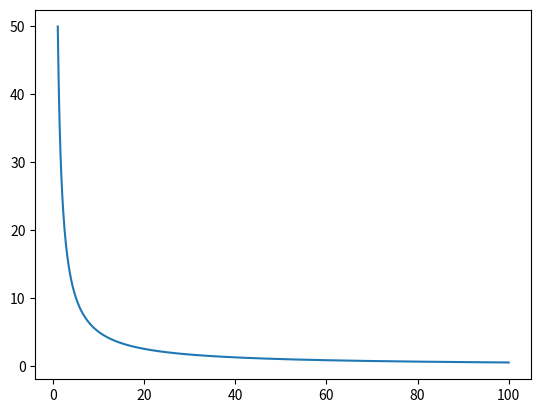

This figure's Python source:
import matplotlib.pyplot as plt
import numpy as np

nbPhotons = np.linspace(1,100,1000)
bruitRelatif = []
bruitAbs = 1
for photons in nbPhotons:
    bruitRelatif.append((bruitAbs/photons )* 50)

plt.plot(nbPhotons,bruitRelatif)
plt.savefig('dataCorrection600dpi',dpi=600)
